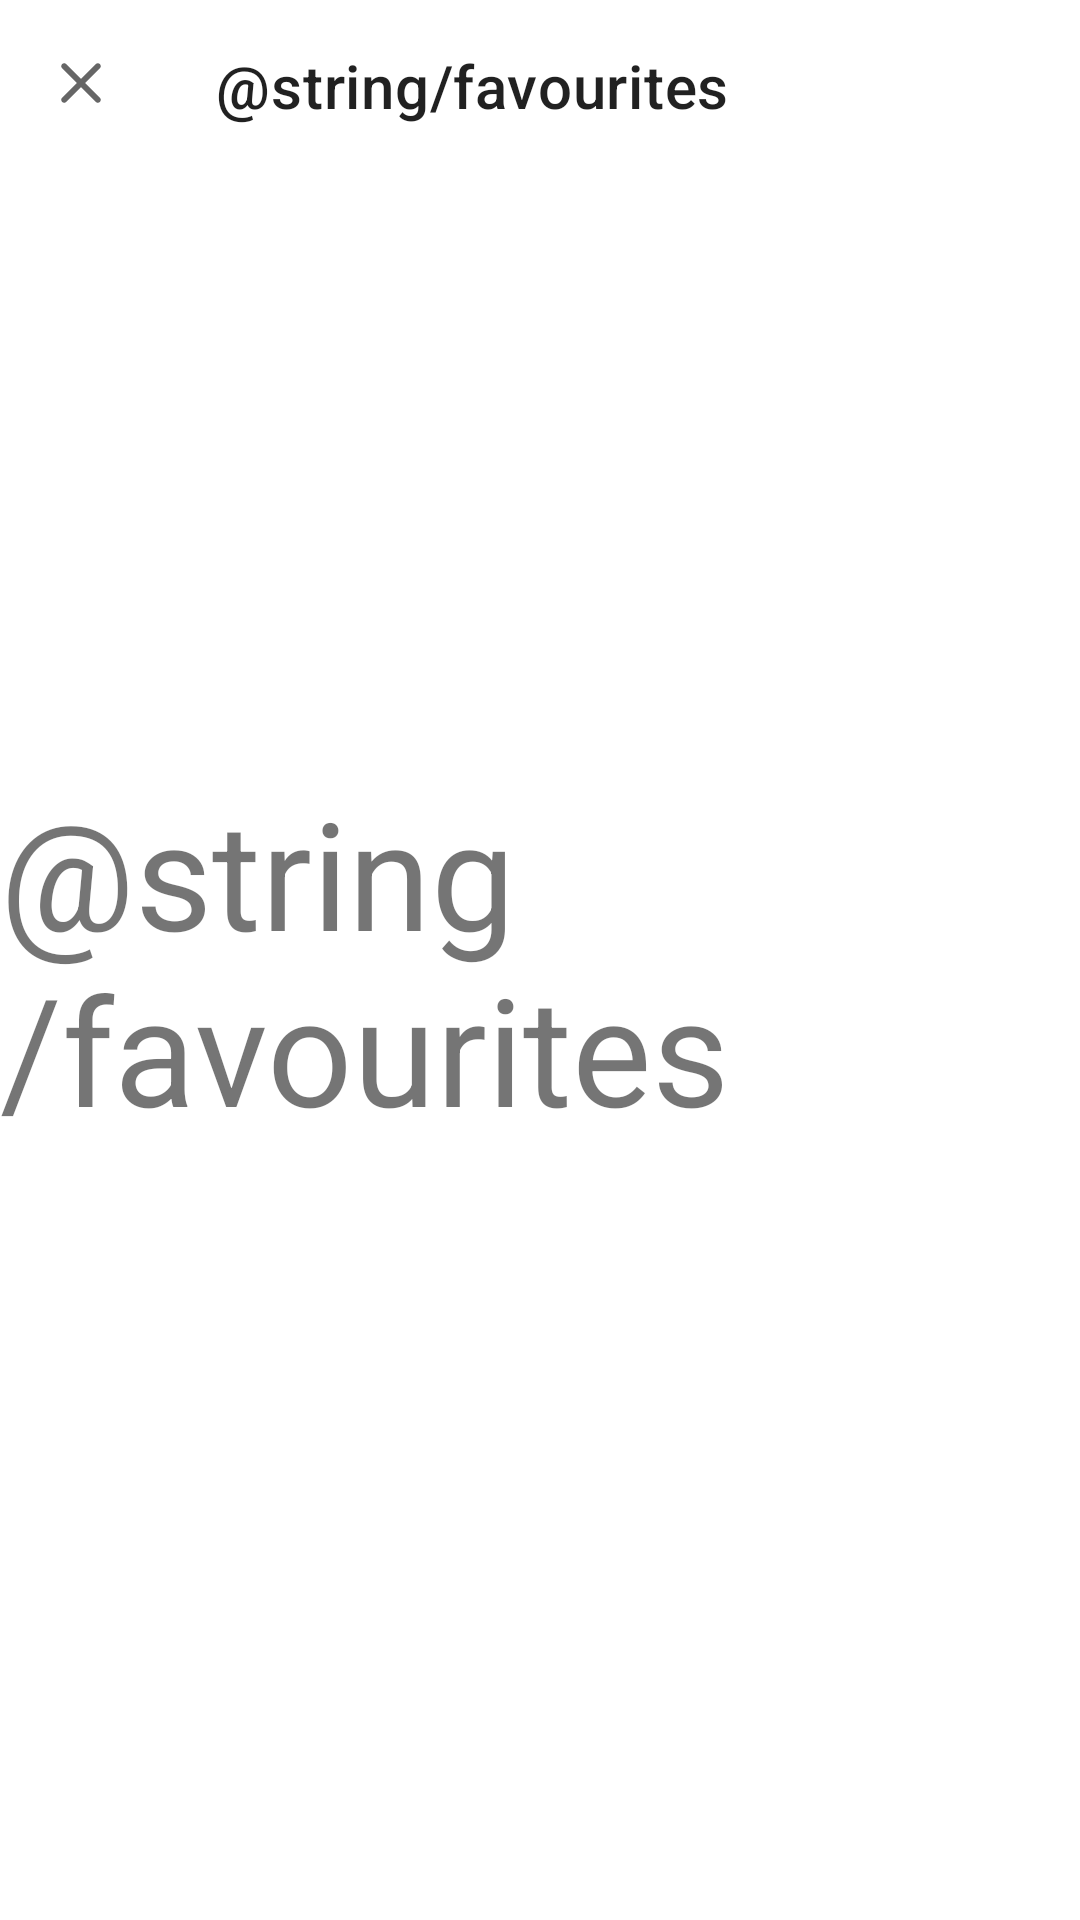

This screen was rendered from an Android layout file. Write that file and the resources it references.
<!-- AndroidManifest.xml: application theme Theme.VeterinaryCare -->
<!-- res/layout/activity_fav_list.xml -->
<?xml version="1.0" encoding="utf-8"?>
<androidx.constraintlayout.widget.ConstraintLayout xmlns:android="http://schemas.android.com/apk/res/android"
    xmlns:app="http://schemas.android.com/apk/res-auto"
    xmlns:tools="http://schemas.android.com/tools"
    android:layout_width="match_parent"
    android:layout_height="match_parent"
    tools:context=".fragments.Fav_List"
    android:theme="@style/Theme.VeterinaryCare"
    >

    <com.google.android.material.appbar.MaterialToolbar
        android:id="@+id/topAppToolBar"
        android:layout_width="match_parent"
        android:layout_height="wrap_content"
        app:layout_constraintBottom_toTopOf="@+id/textView"
        app:layout_constraintEnd_toEndOf="parent"
        app:layout_constraintHorizontal_bias="0.0"
        app:layout_constraintStart_toStartOf="parent"
        app:layout_constraintTop_toTopOf="parent"
        app:layout_constraintVertical_bias="0.003"
        app:title="@string/favourites"
        app:navigationIcon="@drawable/round_clear_24"
        />

    <com.google.android.material.textview.MaterialTextView
        android:id="@+id/textView"
        android:layout_width="wrap_content"
        android:layout_height="wrap_content"
        android:text="@string/favourites"
        app:layout_constraintBottom_toBottomOf="parent"
        app:layout_constraintEnd_toEndOf="parent"
        app:layout_constraintHorizontal_bias="0.5"
        app:layout_constraintStart_toStartOf="parent"
        app:layout_constraintTop_toTopOf="parent"
        android:textSize="50sp"/>

</androidx.constraintlayout.widget.ConstraintLayout>
<!-- resources referenced by this layout -->
<resources>
  <!-- drawable round_clear_24 (drawable) -->
  <vector xmlns:android="http://schemas.android.com/apk/res/android"
      android:width="26dp"
      android:height="26dp"
      android:viewportWidth="26"
      android:viewportHeight="26"
      android:tint="?attr/colorControlNormal">
    <path
        android:fillColor="@android:color/white"
        android:pathData="M18.3,5.71c-0.39,-0.39 -1.02,-0.39 -1.41,0L12,10.59 7.11,5.7c-0.39,-0.39 -1.02,-0.39 -1.41,0 -0.39,0.39 -0.39,1.02 0,1.41L10.59,12 5.7,16.89c-0.39,0.39 -0.39,1.02 0,1.41 0.39,0.39 1.02,0.39 1.41,0L12,13.41l4.89,4.89c0.39,0.39 1.02,0.39 1.41,0 0.39,-0.39 0.39,-1.02 0,-1.41L13.41,12l4.89,-4.89c0.38,-0.38 0.38,-1.02 0,-1.4z"/>
  </vector>
  <style name="Theme.VeterinaryCare" parent="Theme.MaterialComponents.DayNight.DarkActionBar">
          
          <item name="colorPrimary">@color/purple_500</item>
          <item name="colorPrimaryVariant">@color/purple_700</item>
          <item name="colorOnPrimary">@color/white</item>
          
          <item name="colorSecondary">@color/teal_200</item>
          <item name="colorSecondaryVariant">@color/teal_700</item>
          <item name="colorOnSecondary">@color/black</item>
          
          <item name="android:statusBarColor" tools:targetApi="l">?attr/colorPrimaryVariant</item>
          
      </style>
  <color name="purple_500">#FF6200EE</color>
  <color name="purple_700">#FF3700B3</color>
  <color name="white">#FFFFFFFF</color>
  <color name="teal_200">#FF03DAC5</color>
  <color name="teal_700">#FF018786</color>
  <color name="black">#FF000000</color>
</resources>
